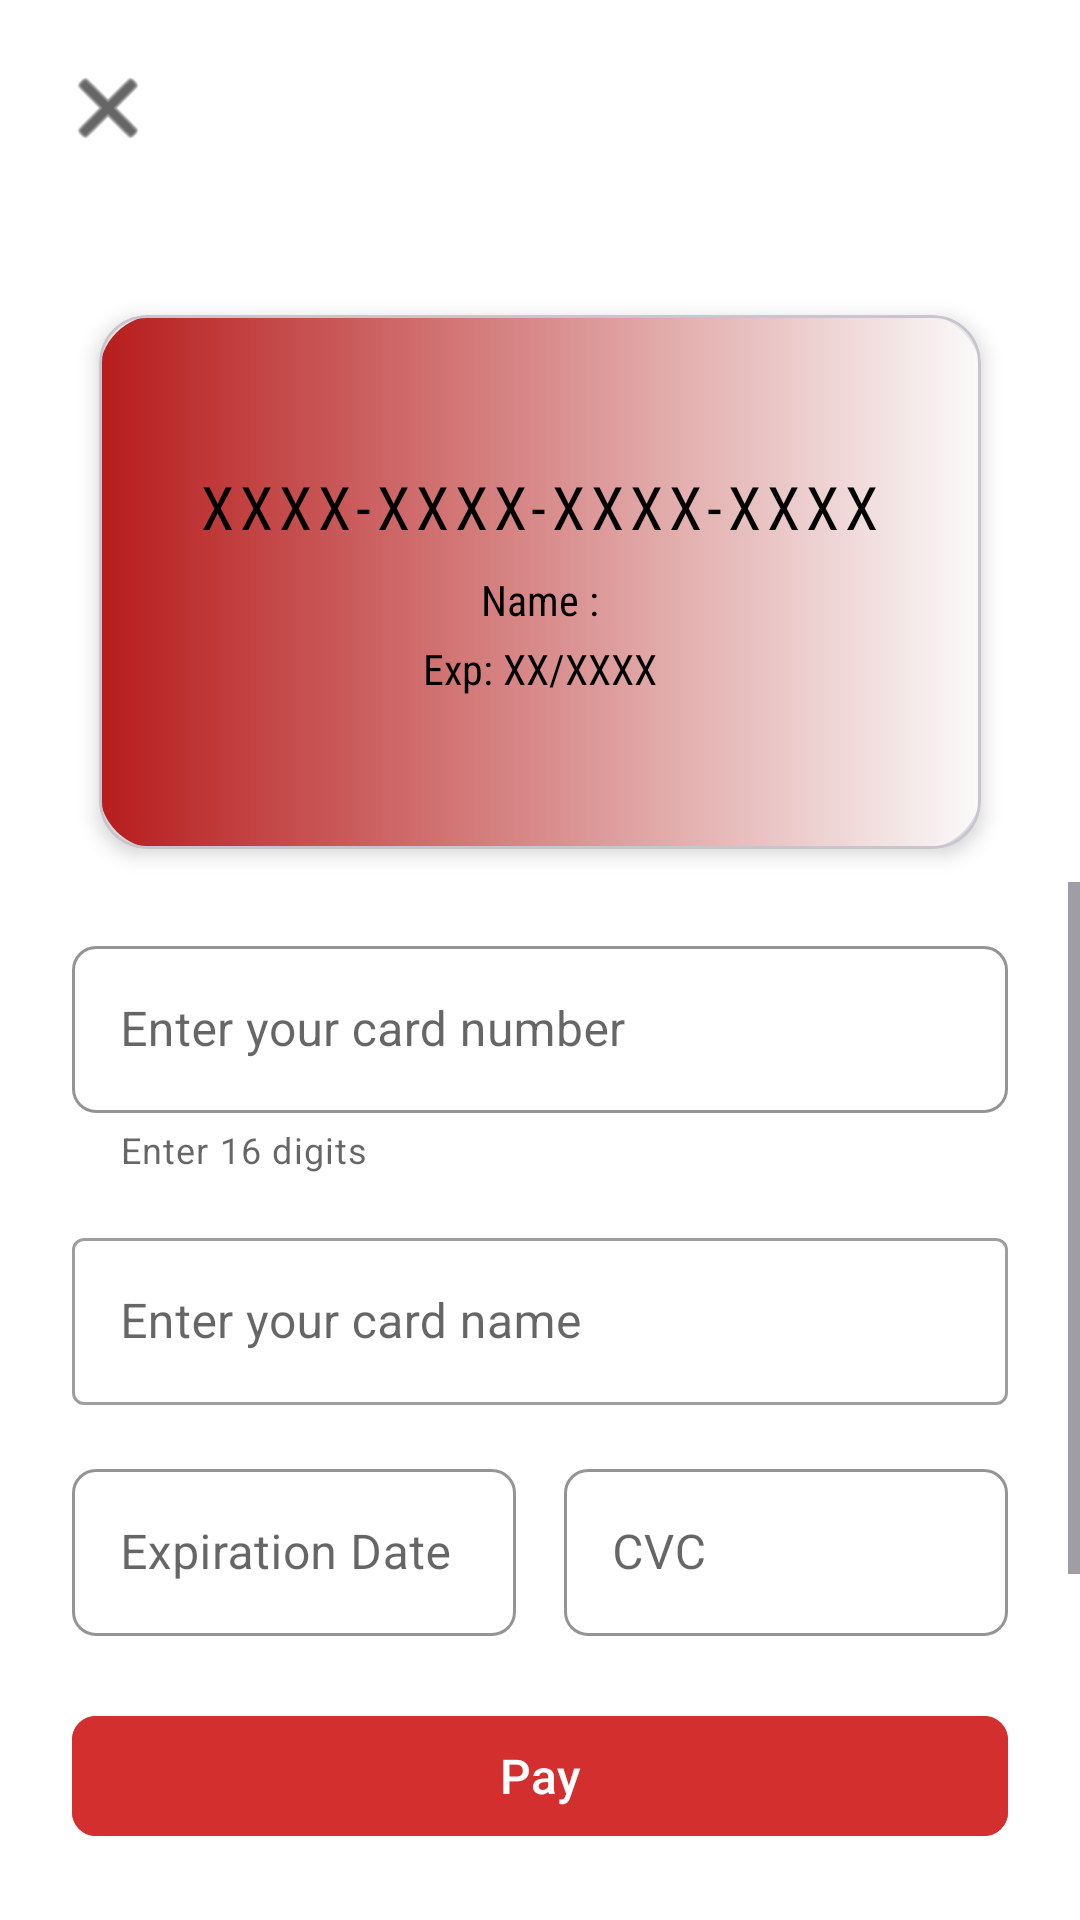

Reconstruct the res/layout file that produces this screen, plus the resources it refers to.
<!-- AndroidManifest.xml: application theme Theme.LicentaFrontendTransport.Light -->
<!-- res/layout/activity_pay_with_new_card.xml -->
<?xml version="1.0" encoding="utf-8"?>
<androidx.constraintlayout.widget.ConstraintLayout
    xmlns:android="http://schemas.android.com/apk/res/android"
    xmlns:app="http://schemas.android.com/apk/res-auto"
    android:id="@+id/main"
    android:layout_width="match_parent"
    android:layout_height="match_parent"
    android:fitsSystemWindows="true"
    >
    
    <ImageButton
        android:id="@+id/btn_close"
        android:layout_width="40dp"
        android:layout_height="40dp"
        android:layout_margin="16dp"
        android:src="@android:drawable/ic_menu_close_clear_cancel"
        android:background="?attr/selectableItemBackgroundBorderless"
        android:contentDescription="@string/close"
        app:layout_constraintTop_toTopOf="parent"
        app:layout_constraintStart_toStartOf="parent"
        app:tint="@android:color/black" />
    <com.google.android.material.card.MaterialCardView
        android:id="@+id/credit_card_image_container"
        android:layout_width="0dp"
        android:layout_height="200dp"
        android:layout_marginTop="94dp"
        android:layout_marginStart="24dp"
        android:layout_marginEnd="24dp"
        app:cardCornerRadius="16dp"
        app:cardElevation="4dp"
        app:layout_constraintTop_toTopOf="parent"
        app:layout_constraintStart_toStartOf="parent"
        app:layout_constraintEnd_toEndOf="parent"
        android:backgroundTint="@android:color/transparent"
        app:cardUseCompatPadding="true">


        <LinearLayout
            android:layout_width="match_parent"
            android:layout_height="match_parent"
            android:orientation="vertical"
            android:gravity="center"
            android:background="@drawable/gradient_card_background">

            <TextView
                android:id="@+id/card_number"
                android:layout_width="wrap_content"
                android:layout_height="wrap_content"
                android:text="@string/card_number"
                android:textColor="@android:color/black"
                android:textSize="20sp"
                android:fontFamily="sans-serif-condensed"
                android:letterSpacing="0.1" />

            <TextView
                android:id="@+id/card_name"
                android:layout_width="wrap_content"
                android:layout_height="wrap_content"
                android:layout_marginTop="8dp"
                android:text="@string/name_pattern"
                android:textColor="@android:color/black"
                android:textSize="14sp"
                android:fontFamily="sans-serif-condensed" />

            <TextView
                android:id="@+id/card_expiration"
                android:layout_width="wrap_content"
                android:layout_height="wrap_content"
                android:layout_marginTop="4dp"
                android:text="@string/exp_date"
                android:textColor="@android:color/black"
                android:textSize="14sp"
                android:fontFamily="sans-serif-condensed" />
        </LinearLayout>

        <ImageView
            android:id="@+id/credit_card_logo"
            android:layout_width="40dp"
            android:layout_height="40dp"
            android:layout_gravity="bottom|end"
            android:layout_marginEnd="10dp"
            android:layout_marginBottom="15dp"
            android:contentDescription="@string/todo" />
    </com.google.android.material.card.MaterialCardView>

    <ScrollView
        android:id="@+id/scroll_view"
        android:layout_width="0dp"
        android:layout_height="0dp"
        android:fillViewport="true"
        app:layout_constraintTop_toBottomOf="@id/credit_card_image_container"
        app:layout_constraintBottom_toTopOf="@id/add_credit_card"
        app:layout_constraintStart_toStartOf="parent"
        app:layout_constraintEnd_toEndOf="parent">

        <LinearLayout
            android:id="@+id/form_container"
            android:layout_width="match_parent"
            android:layout_height="wrap_content"
            android:orientation="vertical"
            android:paddingStart="24dp"
            android:paddingEnd="24dp"
            android:paddingTop="16dp"
            android:paddingBottom="16dp"
            android:weightSum="1">

            
            <com.google.android.material.textfield.TextInputLayout
                android:id="@+id/card_number_text_input_layout"
                android:layout_width="match_parent"
                android:layout_height="wrap_content"
                android:hint="@string/credit_card_number_hint"
                style="@style/Widget.MaterialComponents.TextInputLayout.OutlinedBox"
                app:boxStrokeColor="@color/colorPrimary"
                app:boxCornerRadiusTopStart="8dp"
                app:boxCornerRadiusTopEnd="8dp"
                app:boxCornerRadiusBottomStart="8dp"
                app:boxCornerRadiusBottomEnd="8dp"
                app:helperText="@string/enter_16_digits">

                <com.google.android.material.textfield.TextInputEditText
                    android:id="@+id/card_number_text_input_edit_text"
                    android:layout_width="match_parent"
                    android:layout_height="wrap_content"
                    android:inputType="number"
                    android:maxLength="16"
                    android:textColor="@android:color/black"
                    android:textSize="16sp" />
            </com.google.android.material.textfield.TextInputLayout>

            
            <com.google.android.material.textfield.TextInputLayout
                android:id="@+id/card_name_text_input_layout"
                android:layout_width="match_parent"
                android:layout_height="wrap_content"
                android:layout_marginTop="16dp"
                android:hint="@string/credit_card_name"
                style="@style/Widget.MaterialComponents.TextInputLayout.OutlinedBox">

                <com.google.android.material.textfield.TextInputEditText
                    android:id="@+id/card_name_text_input_edit_text"
                    android:layout_width="match_parent"
                    android:layout_height="wrap_content"
                    android:inputType="textPersonName"
                    android:maxLength="30"
                    android:textColor="@android:color/black"
                    android:textSize="16sp" />
            </com.google.android.material.textfield.TextInputLayout>

            
            <LinearLayout
                android:id="@+id/card_section_linear_layout"
                android:layout_width="match_parent"
                android:layout_height="wrap_content"
                android:layout_marginTop="16dp"
                android:orientation="horizontal"
                android:weightSum="4">

                
                <com.google.android.material.textfield.TextInputLayout
                    android:id="@+id/card_expiration_text_input_layout"
                    android:layout_width="0dp"
                    android:layout_height="wrap_content"
                    android:layout_weight="2"
                    android:hint="@string/expiration_date"
                    style="@style/Widget.MaterialComponents.TextInputLayout.OutlinedBox"
                    app:boxStrokeColor="@color/colorPrimary"
                    app:boxCornerRadiusTopStart="8dp"
                    app:boxCornerRadiusTopEnd="8dp"
                    app:boxCornerRadiusBottomStart="8dp"
                    app:boxCornerRadiusBottomEnd="8dp">

                    <com.google.android.material.textfield.TextInputEditText
                        android:id="@+id/card_expiration_text_input_edit_text"
                        android:layout_width="match_parent"
                        android:layout_height="wrap_content"
                        android:focusable="false"
                        android:clickable="true"
                        android:textColor="@android:color/black"
                        android:textSize="16sp" />
                </com.google.android.material.textfield.TextInputLayout>

                
                <com.google.android.material.textfield.TextInputLayout
                    android:id="@+id/card_cvc_text_input_layout"
                    android:layout_width="0dp"
                    android:layout_height="wrap_content"
                    android:layout_marginStart="16dp"
                    android:layout_weight="2"
                    android:hint="@string/CVC"
                    style="@style/Widget.MaterialComponents.TextInputLayout.OutlinedBox"
                    app:boxStrokeColor="@color/colorPrimary"
                    app:boxCornerRadiusTopStart="8dp"
                    app:boxCornerRadiusTopEnd="8dp"
                    app:boxCornerRadiusBottomStart="8dp"
                    app:boxCornerRadiusBottomEnd="8dp">

                    <com.google.android.material.textfield.TextInputEditText
                        android:id="@+id/card_cvc_text_input_edit_text"
                        android:layout_width="match_parent"
                        android:layout_height="wrap_content"
                        android:inputType="numberPassword"
                        android:maxLength="3"
                        android:textColor="@android:color/black"
                        android:textSize="16sp" />
                </com.google.android.material.textfield.TextInputLayout>
            </LinearLayout>
            <com.google.android.material.checkbox.MaterialCheckBox
                android:id="@+id/save_card_checkbox"
                android:layout_width="wrap_content"
                android:layout_height="wrap_content"
                android:text="Save this card"
                app:buttonTint="@color/colorPrimary"
                android:layout_gravity="center"
                android:layout_marginTop="10dp"
   />

        </LinearLayout>
    </ScrollView>

    
    
    
    <com.google.android.material.button.MaterialButton
        android:id="@+id/add_credit_card"
        android:layout_width="0dp"
        android:layout_height="wrap_content"
        android:layout_marginHorizontal="24dp"
        android:layout_marginBottom="24dp"
        android:backgroundTint="@color/colorPrimary"
        android:text="Pay"
        android:textAllCaps="false"
        android:textColor="@android:color/white"
        android:textSize="16sp"
        app:cornerRadius="8dp"
        app:layout_constraintBottom_toBottomOf="parent"
        app:layout_constraintStart_toStartOf="parent"
        app:layout_constraintEnd_toEndOf="parent" />

</androidx.constraintlayout.widget.ConstraintLayout>
<!-- resources referenced by this layout -->
<resources>
  <color name="colorPrimary">#D32F2F</color>
  <!-- drawable gradient_card_background (drawable) -->
  <?xml version="1.0" encoding="utf-8"?>
  <layer-list xmlns:android="http://schemas.android.com/apk/res/android">
      <item>
          <shape android:shape="rectangle">
              <gradient
                  android:startColor="#B71C1C"
                  android:endColor="#FAFAFA"
                  android:angle="0"
                  android:type="linear"
                  android:useLevel="false" />
              <corners android:radius="20dp" />
          </shape>
      </item>
  </layer-list>
  <string name="CVC">CVC</string>
  <string name="card_number">XXXX-XXXX-XXXX-XXXX</string>
  <string name="close">Close</string>
  <string name="credit_card_name">Enter your card name</string>
  <string name="credit_card_number_hint">Enter your card number</string>
  <string name="enter_16_digits">Enter 16 digits</string>
  <string name="exp_date">Exp: XX/XXXX</string>
  <string name="expiration_date">Expiration Date</string>
  <string name="name_pattern">Name :</string>
  <string name="todo">TODO</string>
  <style name="Theme.LicentaFrontendTransport.Light" parent="Theme.Material3.DayNight.NoActionBar">
          
          <item name="colorOnPrimary">@android:color/white</item>
          <item name="colorOnSecondary">@android:color/white</item>
          <item name="colorPrimary">@color/colorPrimary</item>
  
          
          <item name="android:statusBarColor">@color/white</item>
          <item name="android:windowLightStatusBar">true</item>
          <item name="android:navigationBarColor">@color/white</item>
  
          
          <item name="android:windowBackground">@color/colorBackground</item>
  
          
          <item name="colorOnBackground">@color/colorOnPrimary</item>
          <item name="colorSurface">@color/colorSurface</item>
          <item name="colorOnSurface">@color/colorOnSurface</item>
  
  
      </style>
  <color name="white">#FFFFFFFF</color>
  <color name="colorBackground">#FFFFFF</color>
  <color name="colorOnPrimary">#FFFFFF</color>
  <color name="colorSurface">#FFFFFF</color>
  <color name="colorOnSurface">#000000</color>
</resources>
